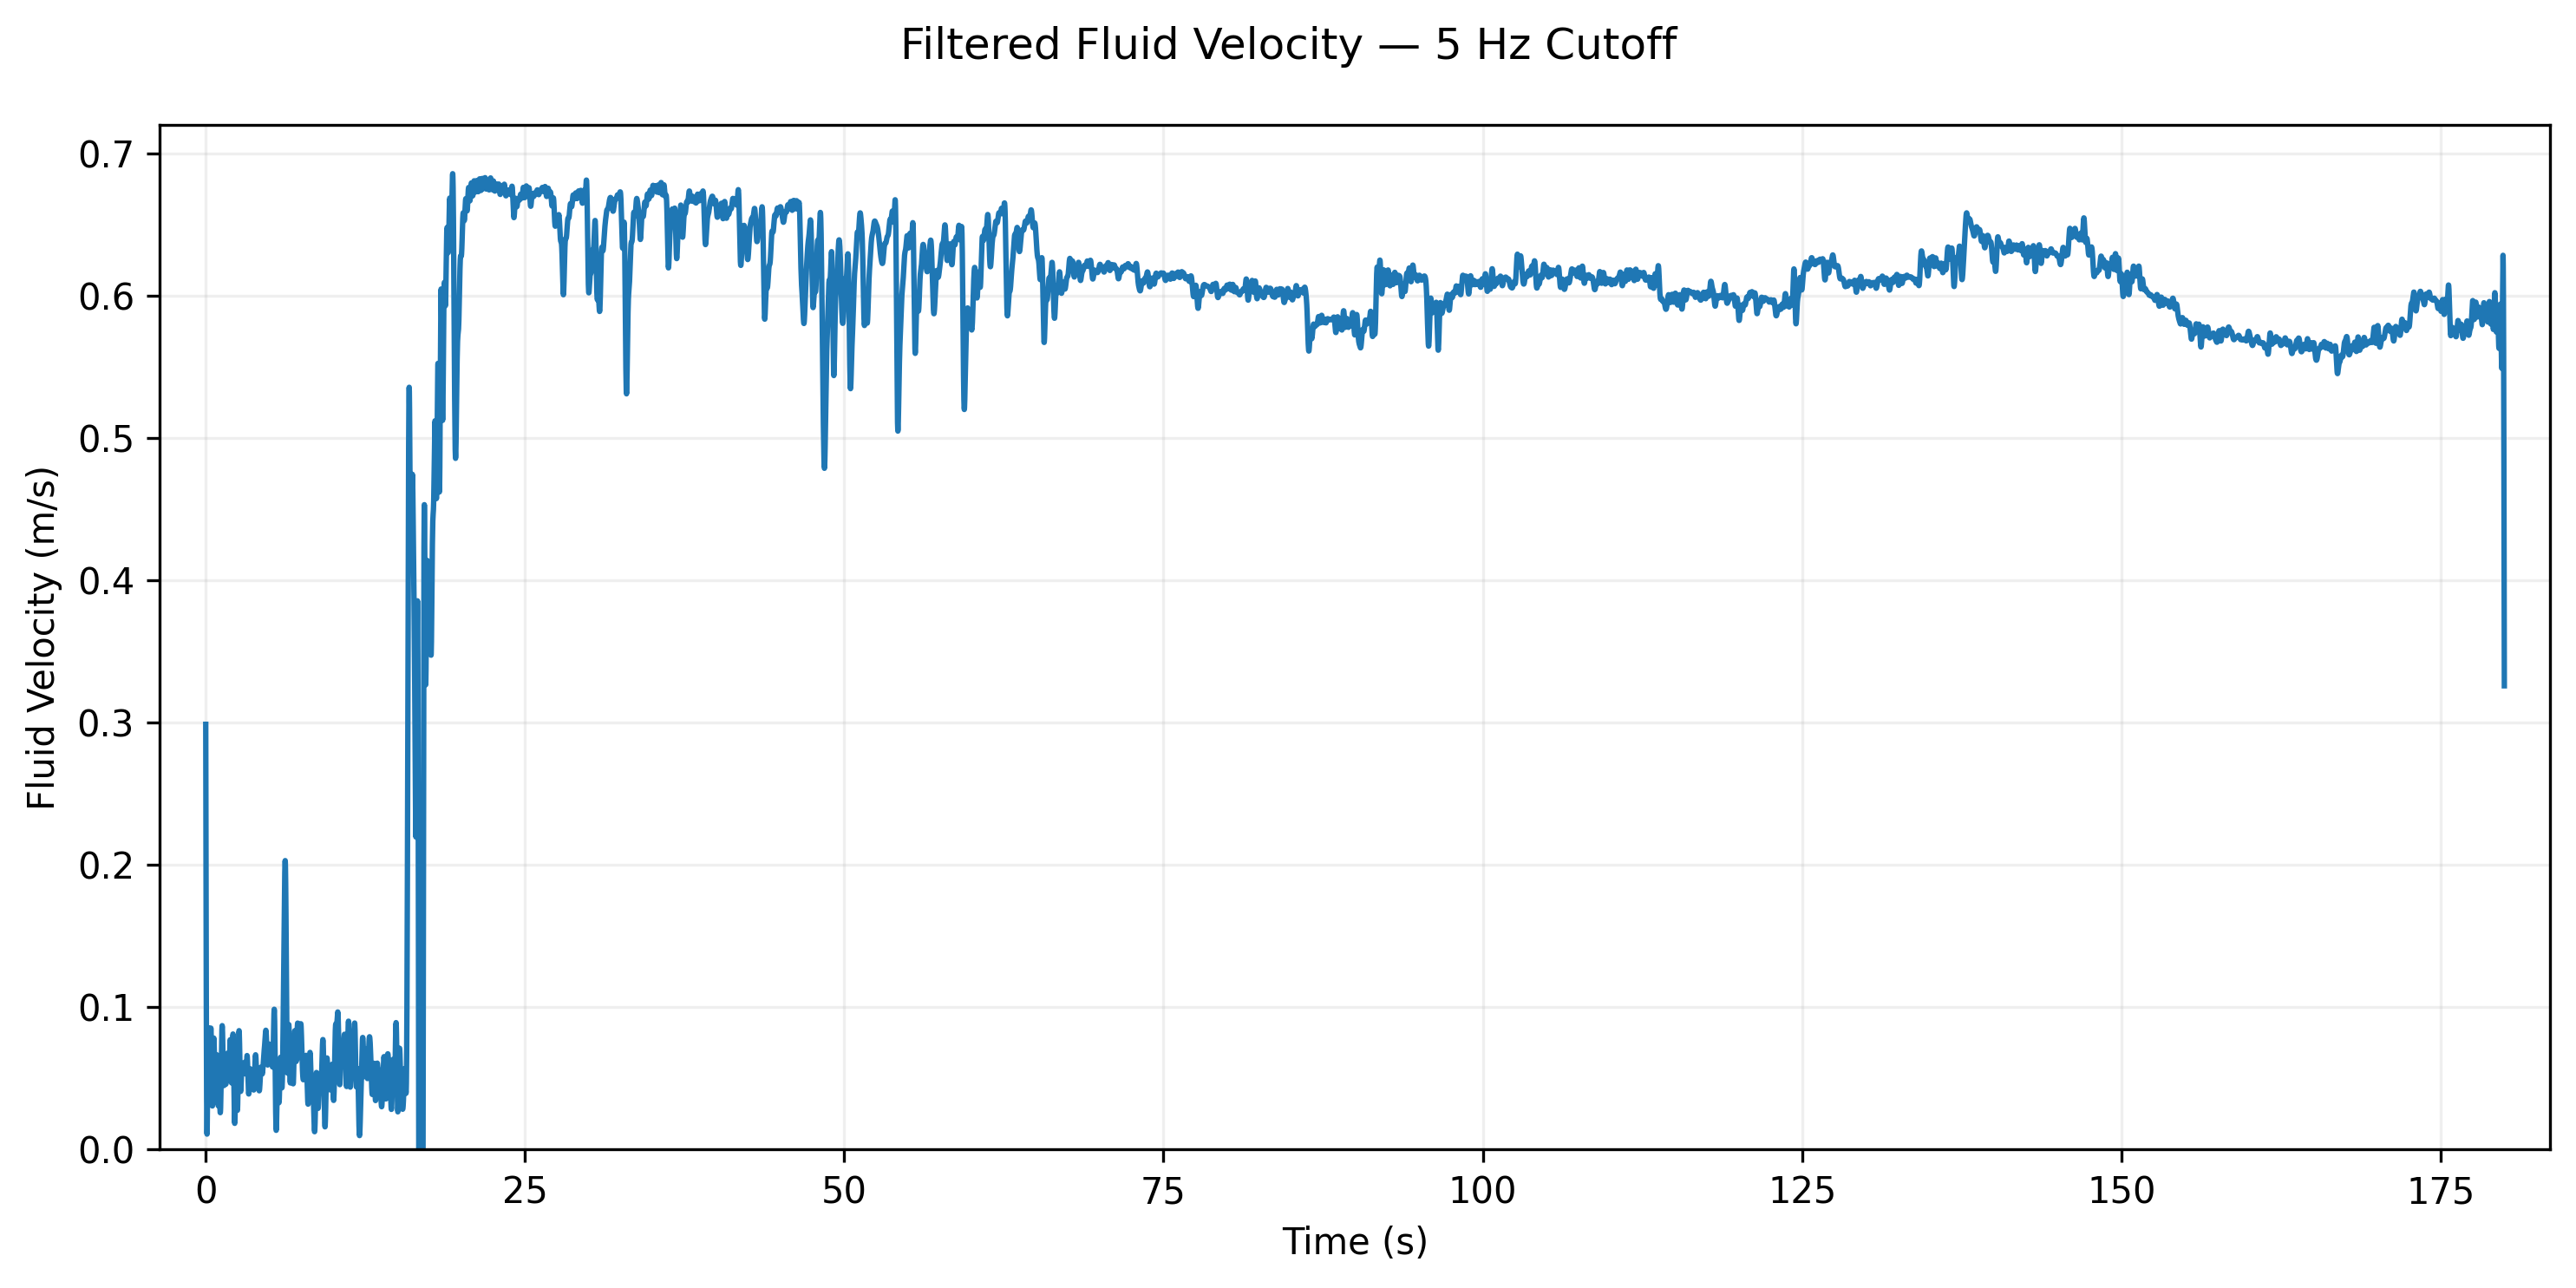

The table this chart was drawn from, first rows:
time_s, velocity_m_s, pressure_kpa
0.0, 0.0814, 0.0033
0.005, 0.1002, 0.005
0.01, 0.0859, 0.0037
0.016, 0.0645, 0.0021
0.021, -0.066, -0.0022
0.026, 0.0791, 0.0031
0.032, 0.0456, 0.001
0.037, 0.0674, 0.0023
0.043, 0.0766, 0.0029
0.048, 0.0275, 0.0004
0.053, 0.0238, 0.0003
0.059, 0.0567, 0.0016
0.064, 0.0389, 0.0008
0.07, 0.0435, 0.0009
0.075, 0.0983, 0.0048
0.08, -0.0138, -0.0001
0.086, 0.0308, 0.0005
0.091, -0.0308, -0.0005
0.097, 0.055, 0.0015
0.102, 0.1084, 0.0059
0.107, 0.0913, 0.0042
0.113, 0.1021, 0.0052
0.118, 0.0567, 0.0016
0.123, 0.0389, 0.0008
0.129, 0.0859, 0.0037
0.134, 0.0826, 0.0034
0.14, 0.0567, 0.0016
0.145, 0.0435, 0.0009
0.15, 0.0791, 0.0031
0.156, 0.0791, 0.0031
0.161, 0.066, 0.0022
0.167, 0.1011, 0.0051
0.172, 0.0337, 0.0006
0.177, 0.1011, 0.0051
0.183, 0.1066, 0.0057
0.188, -0.0645, -0.0021
0.194, 0.111, 0.0062
0.199, 0.066, 0.0022
0.204, 0.1002, 0.005
0.21, 0.0389, 0.0008
0.215, -0.0584, -0.0017
0.221, 0.0779, 0.003
0.226, 0.0943, 0.0045
0.231, -0.0337, -0.0006
0.237, 0.0674, 0.0023
0.242, 0.0754, 0.0028
0.247, 0.1118, 0.0062
0.253, 0.0238, 0.0003
0.258, 0.0456, 0.001
0.264, 0.0973, 0.0047
0.269, 0.0515, 0.0013
0.274, 0.0913, 0.0042
0.28, 0.0741, 0.0027
0.285, 0.0892, 0.004
0.291, 0.0615, 0.0019
0.296, 0.087, 0.0038
0.301, 0.0435, 0.0009
0.307, 0.1184, 0.007
0.312, 0.0992, 0.0049
0.318, 0.0413, 0.0009
... 33,372 more rows
